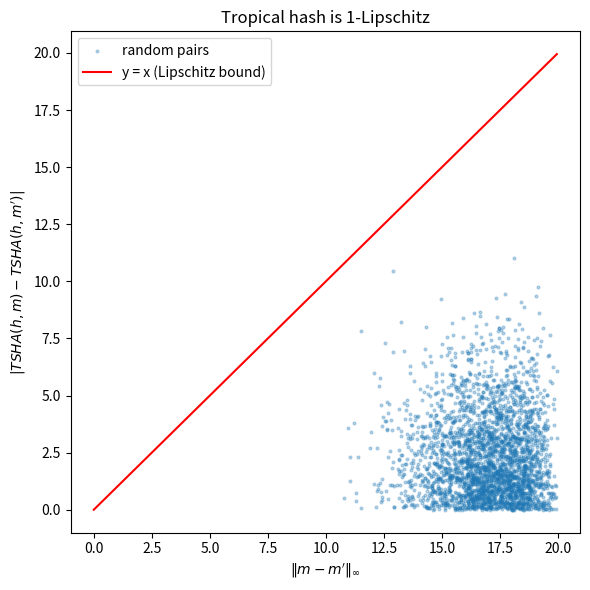

This figure's Python source:
import random
import matplotlib.pyplot as plt

def tsha(h, m):
    return min(mi + hi for mi, hi in zip(m, h))

def sup_norm(m, mp):
    return max(abs(a - b) for a, b in zip(m, mp))

rng = random.Random(0)
k, xs, ys = 32, [], []
for _ in range(3000):
    h = [rng.uniform(-10, 10) for _ in range(k)]
    m = [rng.uniform(-10, 10) for _ in range(k)]
    mp = [rng.uniform(-10, 10) for _ in range(k)]
    xs.append(sup_norm(m, mp))
    ys.append(abs(tsha(h, m) - tsha(h, mp)))

lim = max(xs)
plt.figure(figsize=(6, 6))
plt.scatter(xs, ys, s=4, alpha=0.3, label="random pairs")
plt.plot([0, lim], [0, lim], "r-", label="y = x (Lipschitz bound)")
plt.xlabel(r"$\|m - m'\|_\infty$")
plt.ylabel(r"$|TSHA(h,m) - TSHA(h,m')|$")
plt.title("Tropical hash is 1-Lipschitz")
plt.legend()
plt.tight_layout()
plt.savefig("lipschitz_cloud.png", dpi=150)
print("saved lipschitz_cloud.png")
